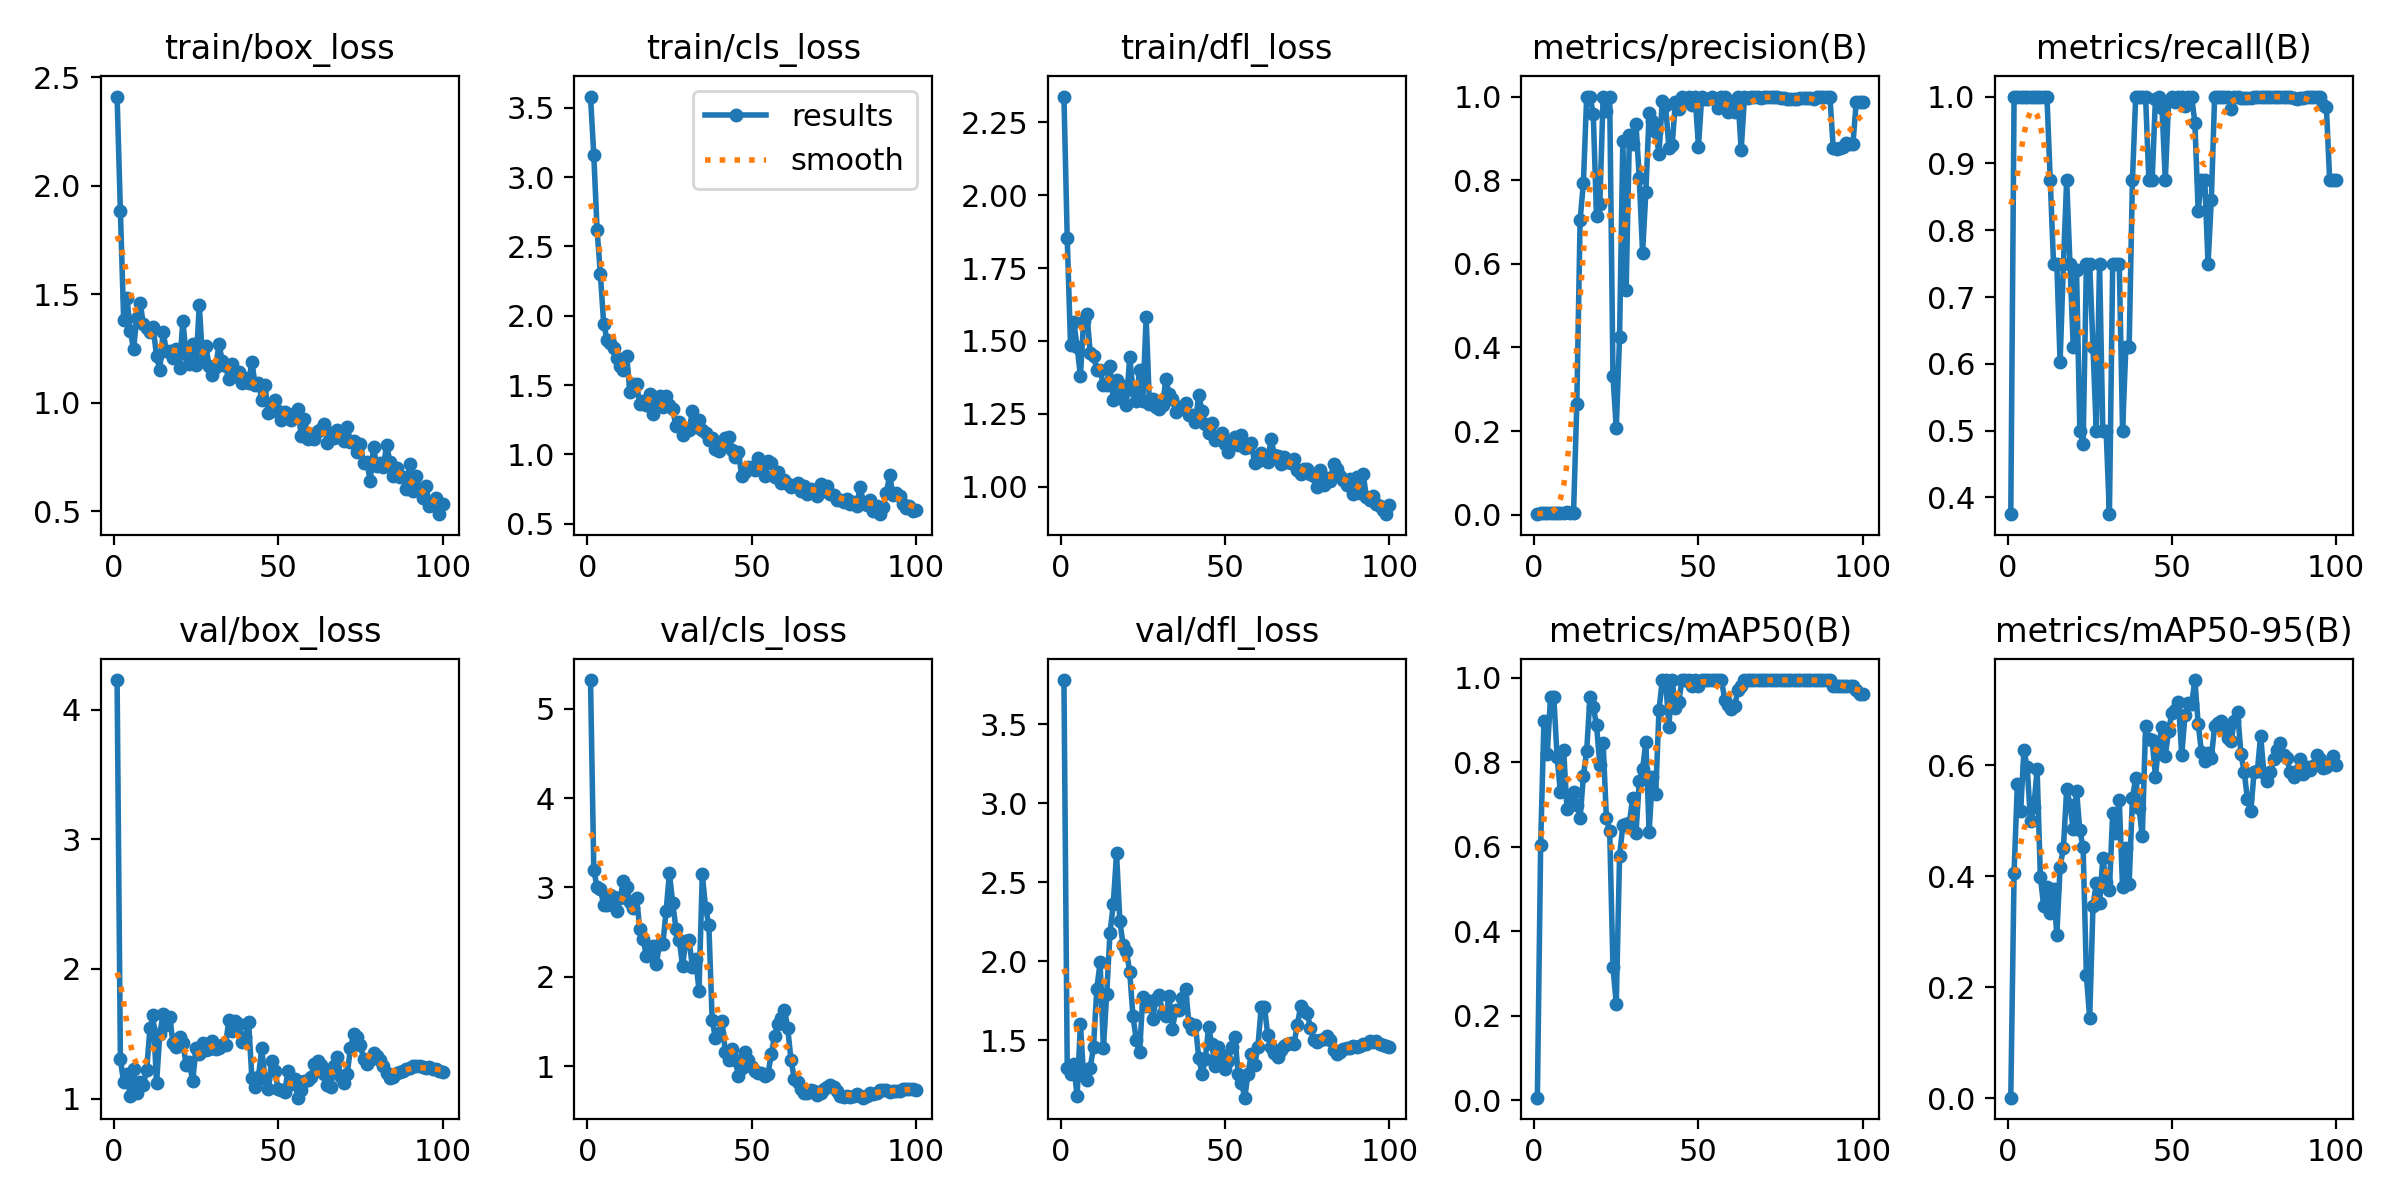

Values plotted in this chart, from the file beside it:
epoch, time, train/box_loss, train/cls_loss, train/dfl_loss, metrics/precision(B), metrics/recall(B), metrics/mAP50(B), metrics/mAP50-95(B), val/box_loss, val/cls_loss, val/dfl_loss, lr/pg0, lr/pg1, lr/pg2
1, 22.37, 2.411, 3.58, 2.338, 0.00125, 0.375, 0.0057, 0.00092, 4.228, 5.321, 3.779, 6e-05, 6e-05, 6e-05
2, 24.15, 1.885, 3.156, 1.851, 0.00333, 1, 0.6047, 0.4067, 1.301, 3.194, 1.325, 0.0001386, 0.0001386, 0.0001386
3, 26.73, 1.384, 2.618, 1.487, 0.00333, 1, 0.8988, 0.5672, 1.125, 3.002, 1.288, 0.0002156, 0.0002156, 0.0002156
4, 29.18, 1.484, 2.301, 1.565, 0.00333, 1, 0.8205, 0.5172, 1.188, 2.983, 1.347, 0.0002911, 0.0002911, 0.0002911
5, 30.85, 1.333, 1.944, 1.481, 0.00333, 1, 0.9539, 0.6278, 1.02, 2.804, 1.145, 0.000365, 0.000365, 0.000365
6, 32.64, 1.248, 1.829, 1.381, 0.00333, 1, 0.9547, 0.5961, 1.226, 2.807, 1.603, 0.0004372, 0.0004372, 0.0004372
7, 34.29, 1.392, 1.806, 1.569, 0.00333, 1, 0.8138, 0.4998, 1.04, 2.914, 1.272, 0.0005079, 0.0005079, 0.0005079
8, 35.93, 1.462, 1.771, 1.591, 0.00333, 1, 0.7289, 0.5242, 1.129, 2.896, 1.247, 0.000577, 0.000577, 0.000577
9, 37.59, 1.362, 1.693, 1.459, 0.00333, 1, 0.8283, 0.5925, 1.107, 2.731, 1.326, 0.0006446, 0.0006446, 0.0006446
10, 39.36, 1.344, 1.64, 1.45, 0.00604, 1, 0.6907, 0.3994, 1.22, 2.887, 1.46, 0.0007105, 0.0007105, 0.0007105
11, 41.9, 1.326, 1.61, 1.401, 0.00333, 1, 0.7208, 0.3461, 1.544, 3.068, 1.826, 0.0007749, 0.0007749, 0.0007749
12, 44.08, 1.348, 1.707, 1.402, 0.00333, 1, 0.73, 0.3813, 1.641, 3.009, 1.992, 0.0008376, 0.0008376, 0.0008376
13, 45.77, 1.213, 1.452, 1.349, 0.2646, 0.875, 0.6981, 0.3333, 1.118, 2.841, 1.449, 0.0008988, 0.0008988, 0.0008988
14, 47.4, 1.153, 1.506, 1.35, 0.7042, 0.75, 0.6682, 0.3777, 1.499, 2.772, 1.79, 0.0009584, 0.0009584, 0.0009584
15, 49.02, 1.324, 1.51, 1.415, 0.7932, 0.75, 0.7671, 0.2939, 1.65, 2.879, 2.178, 0.001016, 0.001016, 0.001016
16, 50.71, 1.24, 1.364, 1.297, 1, 0.6026, 0.8268, 0.4169, 1.567, 2.538, 2.36, 0.001073, 0.001073, 0.001073
17, 52.34, 1.239, 1.385, 1.365, 1, 0.7488, 0.955, 0.4505, 1.633, 2.421, 2.682, 0.001128, 0.001128, 0.001128
18, 54.21, 1.205, 1.354, 1.306, 0.959, 0.875, 0.9315, 0.5571, 1.43, 2.234, 2.257, 0.001181, 0.001181, 0.001181
19, 56.69, 1.246, 1.438, 1.346, 0.7138, 0.75, 0.8877, 0.5291, 1.397, 2.309, 2.101, 0.001233, 0.001233, 0.001233
20, 58.87, 1.162, 1.293, 1.281, 0.7419, 0.625, 0.7939, 0.4847, 1.478, 2.339, 2.063, 0.001283, 0.001283, 0.001283
21, 60.52, 1.378, 1.386, 1.446, 1, 0.7398, 0.8468, 0.5544, 1.427, 2.138, 1.935, 0.001331, 0.001331, 0.001331
22, 62.07, 1.223, 1.425, 1.333, 0.9655, 0.5, 0.6675, 0.4827, 1.262, 2.37, 1.652, 0.001378, 0.001378, 0.001378
23, 63.69, 1.177, 1.341, 1.294, 1, 0.4797, 0.6371, 0.4519, 1.279, 2.366, 1.503, 0.001424, 0.001424, 0.001424
24, 65.31, 1.27, 1.424, 1.4, 0.3306, 0.75, 0.3149, 0.2215, 1.132, 2.737, 1.424, 0.001467, 0.001467, 0.001467
25, 67, 1.172, 1.356, 1.296, 0.2069, 0.75, 0.228, 0.1442, 1.389, 3.16, 1.777, 0.00151, 0.00151, 0.00151
26, 68.76, 1.453, 1.324, 1.582, 0.424, 0.625, 0.5772, 0.3464, 1.343, 2.826, 1.717, 0.001505, 0.001505, 0.001505
27, 71.13, 1.194, 1.202, 1.285, 0.8944, 0.5, 0.6506, 0.3871, 1.427, 2.536, 1.748, 0.001485, 0.001485, 0.001485
28, 73.46, 1.26, 1.233, 1.302, 0.5376, 0.75, 0.653, 0.3511, 1.375, 2.41, 1.635, 0.001465, 0.001465, 0.001465
29, 75.16, 1.171, 1.142, 1.274, 0.9076, 0.5, 0.6567, 0.433, 1.386, 2.122, 1.76, 0.001446, 0.001446, 0.001446
30, 76.78, 1.129, 1.179, 1.265, 0.8872, 0.5, 0.7165, 0.3901, 1.447, 2.406, 1.786, 0.001426, 0.001426, 0.001426
31, 78.39, 1.164, 1.173, 1.28, 0.9342, 0.375, 0.6327, 0.3759, 1.382, 2.407, 1.671, 0.001406, 0.001406, 0.001406
32, 80.04, 1.271, 1.316, 1.369, 0.8046, 0.75, 0.7553, 0.5139, 1.389, 2.105, 1.656, 0.001386, 0.001386, 0.001386
33, 81.63, 1.191, 1.197, 1.319, 0.626, 0.75, 0.7831, 0.4775, 1.41, 2.198, 1.779, 0.001366, 0.001366, 0.001366
34, 83.34, 1.168, 1.246, 1.3, 0.7712, 0.75, 0.8485, 0.5366, 1.416, 1.845, 1.574, 0.001347, 0.001347, 0.001347
35, 85.72, 1.109, 1.173, 1.258, 0.9607, 0.5, 0.6362, 0.3798, 1.607, 3.146, 1.691, 0.001327, 0.001327, 0.001327
36, 88.06, 1.18, 1.154, 1.275, 0.9422, 0.625, 0.7649, 0.4513, 1.524, 2.774, 1.69, 0.001307, 0.001307, 0.001307
37, 89.68, 1.122, 1.106, 1.269, 0.9152, 0.625, 0.7247, 0.3854, 1.597, 2.576, 1.77, 0.001287, 0.001287, 0.001287
38, 91.26, 1.142, 1.119, 1.288, 0.8627, 0.875, 0.9237, 0.5408, 1.574, 1.518, 1.827, 0.001267, 0.001267, 0.001267
39, 92.83, 1.092, 1.041, 1.247, 0.9898, 1, 0.995, 0.5775, 1.434, 1.314, 1.611, 0.001248, 0.001248, 0.001248
40, 94.44, 1.116, 1.026, 1.247, 0.9805, 1, 0.995, 0.523, 1.476, 1.37, 1.571, 0.001228, 0.001228, 0.001228
41, 96.06, 1.092, 1.088, 1.222, 0.8781, 1, 0.8844, 0.4717, 1.593, 1.505, 1.595, 0.001208, 0.001208, 0.001208
42, 97.67, 1.189, 1.119, 1.315, 0.8838, 1, 0.995, 0.6704, 1.161, 1.157, 1.389, 0.001188, 0.001188, 0.001188
43, 100.1, 1.082, 1.127, 1.259, 0.9877, 0.875, 0.9283, 0.6471, 1.091, 1.072, 1.289, 0.001168, 0.001168, 0.001168
44, 102.5, 1.093, 1.036, 1.214, 0.9712, 0.875, 0.9436, 0.6462, 1.167, 1.193, 1.382, 0.001149, 0.001149, 0.001149
45, 104.1, 1.014, 0.9794, 1.183, 1, 0.9967, 0.995, 0.5798, 1.386, 1.068, 1.583, 0.001129, 0.001129, 0.001129
46, 105.8, 1.081, 1.017, 1.218, 0.9902, 1, 0.995, 0.6377, 1.148, 0.8921, 1.474, 0.001109, 0.001109, 0.001109
47, 107.4, 0.9514, 0.8427, 1.159, 1, 0.9828, 0.995, 0.6698, 1.07, 0.9818, 1.339, 0.001089, 0.001089, 0.001089
48, 109.4, 0.9643, 0.8715, 1.174, 0.9791, 0.875, 0.9817, 0.6174, 1.293, 1.159, 1.46, 0.001069, 0.001069, 0.001069
49, 111, 1.013, 0.9134, 1.184, 1, 0.9929, 0.995, 0.6619, 1.215, 1.074, 1.407, 0.00105, 0.00105, 0.00105
50, 112.7, 0.96, 0.9078, 1.148, 0.8804, 1, 0.9817, 0.6949, 1.072, 0.9897, 1.315, 0.00103, 0.00103, 0.00103
51, 115.2, 0.9188, 0.8877, 1.118, 1, 0.9925, 0.995, 0.6994, 1.069, 0.9491, 1.372, 0.00101, 0.00101, 0.00101
52, 117.6, 0.9557, 0.9718, 1.156, 0.994, 1, 0.995, 0.7137, 1.054, 0.9223, 1.458, 0.0009902, 0.0009902, 0.0009902
53, 119.3, 0.9405, 0.8954, 1.171, 0.9953, 1, 0.995, 0.6188, 1.216, 0.9242, 1.524, 0.0009704, 0.0009704, 0.0009704
54, 120.9, 0.9209, 0.8459, 1.144, 1, 0.9853, 0.995, 0.6913, 1.112, 0.8928, 1.288, 0.0009506, 0.0009506, 0.0009506
55, 122.6, 0.9552, 0.9518, 1.178, 0.9936, 1, 0.995, 0.7124, 1.147, 0.9146, 1.232, 0.0009308, 0.0009308, 0.0009308
56, 124.3, 0.9701, 0.9417, 1.133, 0.9728, 1, 0.995, 0.7102, 1.007, 1.137, 1.137, 0.000911, 0.000911, 0.000911
57, 125.9, 0.8492, 0.8391, 1.137, 1, 0.9607, 0.995, 0.7537, 1.068, 1.337, 1.29, 0.0008912, 0.0008912, 0.0008912
58, 127.6, 0.9243, 0.8724, 1.15, 1, 0.829, 0.9488, 0.675, 1.135, 1.476, 1.414, 0.0008714, 0.0008714, 0.0008714
59, 130, 0.8343, 0.795, 1.083, 0.962, 0.875, 0.935, 0.6239, 1.139, 1.534, 1.346, 0.0008516, 0.0008516, 0.0008516
60, 132.4, 0.8565, 0.8192, 1.09, 0.9858, 0.875, 0.9255, 0.6079, 1.169, 1.63, 1.458, 0.0008318, 0.0008318, 0.0008318
... 40 more rows
